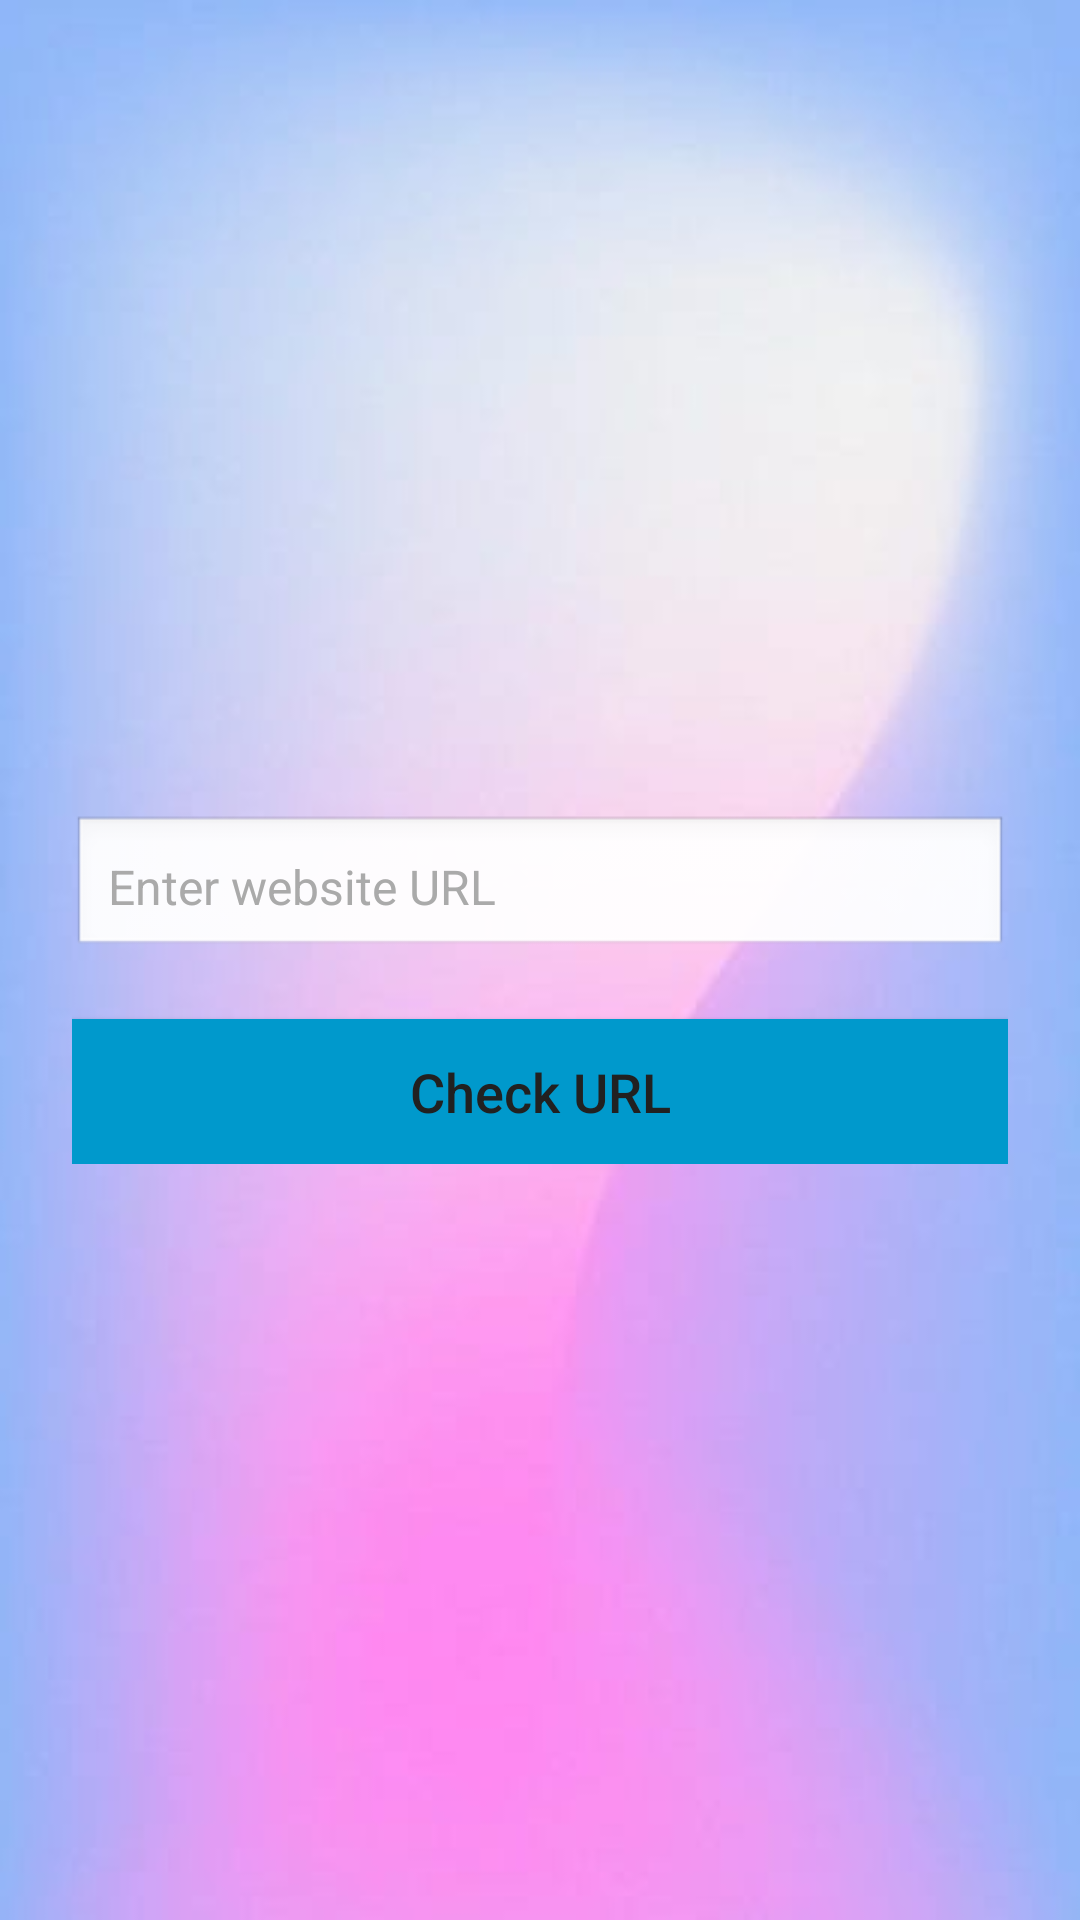

Write the Android layout XML for this screen, with the resource values it uses.
<!-- AndroidManifest.xml: application theme Theme.SecureApk -->
<!-- res/layout/activity_website_check.xml -->
<RelativeLayout
    xmlns:android="http://schemas.android.com/apk/res/android"
    android:layout_width="match_parent"
    android:layout_height="match_parent">

    
    <ImageView
        android:layout_width="match_parent"
        android:layout_height="match_parent"
        android:scaleType="centerCrop"
        android:src="@drawable/image"
        android:contentDescription="Background Image"/>

    
    <LinearLayout
        android:layout_width="match_parent"
        android:layout_height="wrap_content"
        android:orientation="vertical"
        android:padding="24dp"
        android:background="@android:color/transparent"
        android:layout_centerInParent="true">

        
        <EditText
            android:id="@+id/websiteEditText"
            android:layout_width="match_parent"
            android:layout_height="wrap_content"
            android:layout_marginTop="20dp"
            android:padding="12dp"
            android:textColorHint="@android:color/darker_gray"
            android:textColor="@android:color/black"
            android:background="@android:drawable/edit_text"
            android:hint="Enter website URL"
            android:textSize="16sp"/>

        
        <Button
            android:id="@+id/checkWebsiteButton"
            android:layout_width="match_parent"
            android:layout_height="wrap_content"
            android:layout_marginTop="20dp"
            android:background="@android:color/holo_blue_dark"
            android:padding="12dp"
            android:text="Check URL"
            android:textAllCaps="false"
            android:textColor="#212121"
            android:textSize="18sp" />
    </LinearLayout>
</RelativeLayout>
<!-- resources referenced by this layout -->
<resources>
  <!-- drawable image: jpeg bitmap (drawable, 7223 bytes) -->
  <style name="Theme.SecureApk" parent="Theme.MaterialComponents.DayNight.DarkActionBar">
          
          <item name="colorPrimary">@color/purple_500</item>
          <item name="colorPrimaryVariant">@color/purple_700</item>
          <item name="colorOnPrimary">@color/white</item>
          
          <item name="colorSecondary">@color/teal_200</item>
          <item name="colorSecondaryVariant">@color/teal_700</item>
          <item name="colorOnSecondary">@color/black</item>
          
          <item name="android:statusBarColor">?attr/colorPrimaryVariant</item>
          
      </style>
  <!-- not gathered from this repository: default colours our renderer supplied (Android Studio template values) -->
  <color name="purple_500">#FF6200EE</color>
  <color name="purple_700">#FF3700B3</color>
  <color name="teal_200">#FF03DAC5</color>
  <color name="teal_700">#FF018786</color>
  <color name="black">#FF000000</color>
  <color name="white">#FFFFFFFF</color>
</resources>
